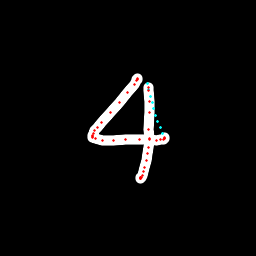

The table this chart was drawn from, first rows:
x, y, hover, eod
136.5, 79.47, 0.0, 0.0
137, 78.9, 0.0, 0.0
137.3, 79.02, 0.0, 0.0
136.8, 80.57, 0.0, 0.0
134.1, 84.74, 0.0, 0.0
127.6, 92.86, 0.0, 0.0
119.3, 102.4, 0.0, 0.0
110.6, 112.4, 0.0, 0.0
101.5, 122.3, 0.0, 0.0
97.35, 127.2, 0.0, 0.0
94.51, 130.7, 0.0, 0.0
93.07, 133.9, 0.0, 0.0
92.18, 135.3, 0.0, 0.0
92.03, 136.3, 0.0, 0.0
92.45, 137.7, 0.0, 0.0
95.3, 138.9, 0.0, 0.0
102.3, 140.3, 0.0, 0.0
113.8, 140, 0.0, 0.0
125.2, 139.5, 0.0, 0.0
139.2, 139.8, 0.0, 0.0
149.9, 139.9, 0.0, 0.0
156.7, 140.1, 0.0, 0.0
160.6, 140, 0.0, 0.0
163.7, 139.3, 0.0, 0.0
164.6, 138.6, 0.0, 0.0
164.5, 138, 0.0, 0.0
164.4, 137.6, 0.0, 0.0
162.5, 133.3, 1.0, 0.0
160.2, 127.3, 1.0, 0.0
157.9, 121.3, 1.0, 0.0
155.8, 115.2, 1.0, 0.0
153.8, 109, 1.0, 0.0
152.1, 102.6, 1.0, 0.0
150.5, 96.26, 1.0, 0.0
148.9, 89.82, 1.0, 0.0
147.7, 83.92, 1.0, 0.0
148.2, 87.25, 0.0, 0.0
148.8, 90.97, 0.0, 0.0
149.5, 102, 0.0, 0.0
149.4, 112.9, 0.0, 0.0
148.8, 129.7, 0.0, 0.0
149.2, 138.4, 0.0, 0.0
148, 147.1, 0.0, 0.0
147.5, 153.8, 0.0, 0.0
146.3, 160.3, 0.0, 0.0
144.9, 167.3, 0.0, 0.0
143.8, 172, 0.0, 0.0
142.2, 175.6, 0.0, 0.0
141.6, 177.6, 0.0, 0.0
140.6, 178.9, 0.0, 0.0
140.5, 178.5, 0.0, 0.0
140.4, 178.2, 0.0, 0.0
140.2, 177.9, 0.0, 0.0
140.3, 177.2, 0.0, 1.0
